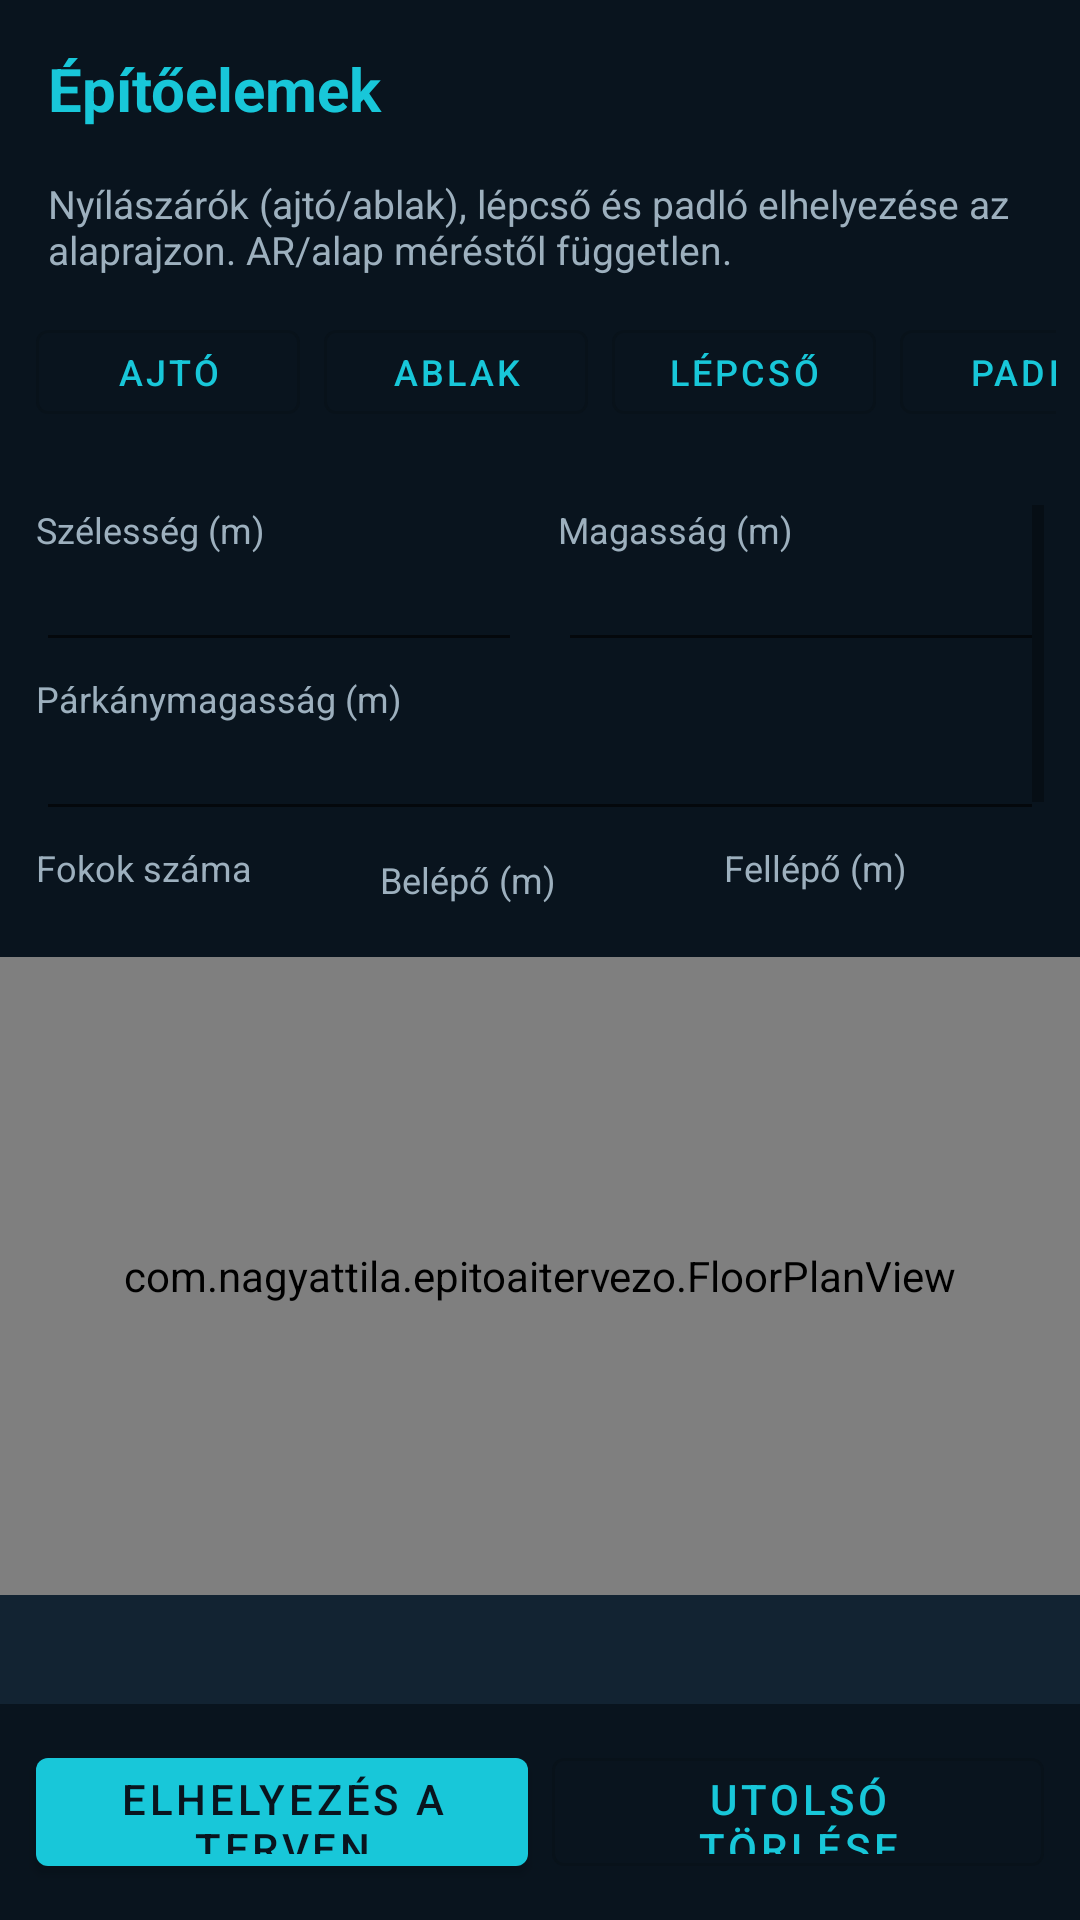

Android layout source for this screen:
<!-- AndroidManifest.xml: application theme Theme.EpitoAI -->
<!-- res/layout/activity_elements.xml -->
<?xml version="1.0" encoding="utf-8"?>
<LinearLayout xmlns:android="http://schemas.android.com/apk/res/android"
    android:layout_width="match_parent"
    android:layout_height="match_parent"
    android:orientation="vertical"
    android:background="@color/navy">

    <TextView
        android:layout_width="match_parent"
        android:layout_height="wrap_content"
        android:padding="16dp"
        android:text="@string/elements_title"
        android:textColor="@color/cyan"
        android:textStyle="bold"
        android:textSize="20sp" />

    <TextView
        android:id="@+id/elementsHint"
        android:layout_width="match_parent"
        android:layout_height="wrap_content"
        android:paddingLeft="16dp"
        android:paddingRight="16dp"
        android:paddingBottom="8dp"
        android:text="@string/elements_hint"
        android:textColor="@color/muted"
        android:textSize="13sp" />

    <HorizontalScrollView
        android:layout_width="match_parent"
        android:layout_height="wrap_content"
        android:scrollbars="none"
        android:paddingLeft="8dp"
        android:paddingRight="8dp">
        <LinearLayout
            android:layout_width="wrap_content"
            android:layout_height="wrap_content"
            android:orientation="horizontal">
            <com.google.android.material.button.MaterialButton
                android:id="@+id/btnTypeDoor"
                style="@style/Widget.MaterialComponents.Button.OutlinedButton"
                android:layout_width="wrap_content"
                android:layout_height="40dp"
                android:layout_margin="4dp"
                android:text="@string/elem_door"
                android:textSize="12sp" />
            <com.google.android.material.button.MaterialButton
                android:id="@+id/btnTypeWindow"
                style="@style/Widget.MaterialComponents.Button.OutlinedButton"
                android:layout_width="wrap_content"
                android:layout_height="40dp"
                android:layout_margin="4dp"
                android:text="@string/elem_window"
                android:textSize="12sp" />
            <com.google.android.material.button.MaterialButton
                android:id="@+id/btnTypeStair"
                style="@style/Widget.MaterialComponents.Button.OutlinedButton"
                android:layout_width="wrap_content"
                android:layout_height="40dp"
                android:layout_margin="4dp"
                android:text="@string/elem_stair"
                android:textSize="12sp" />
            <com.google.android.material.button.MaterialButton
                android:id="@+id/btnTypeFlooring"
                style="@style/Widget.MaterialComponents.Button.OutlinedButton"
                android:layout_width="wrap_content"
                android:layout_height="40dp"
                android:layout_margin="4dp"
                android:text="@string/elem_flooring"
                android:textSize="12sp" />
        </LinearLayout>
    </HorizontalScrollView>

    <TextView
        android:id="@+id/categoryLabel"
        android:layout_width="match_parent"
        android:layout_height="wrap_content"
        android:paddingLeft="16dp"
        android:paddingRight="16dp"
        android:paddingTop="4dp"
        android:textColor="@color/orange"
        android:textSize="12sp"
        android:textStyle="bold" />

    <ScrollView
        android:layout_width="match_parent"
        android:layout_height="0dp"
        android:layout_weight="0.32"
        android:paddingLeft="12dp"
        android:paddingRight="12dp">
        <LinearLayout
            android:layout_width="match_parent"
            android:layout_height="wrap_content"
            android:orientation="vertical">
            <LinearLayout android:layout_width="match_parent" android:layout_height="wrap_content"
                android:orientation="horizontal">
                <LinearLayout android:layout_width="0dp" android:layout_height="wrap_content"
                    android:layout_weight="1" android:orientation="vertical" android:layout_marginEnd="6dp">
                    <TextView android:layout_width="match_parent" android:layout_height="wrap_content"
                        android:text="@string/elem_width" android:textColor="@color/muted" android:textSize="12sp" />
                    <EditText android:id="@+id/inputWidth" android:layout_width="match_parent"
                        android:layout_height="wrap_content" android:inputType="numberDecimal"
                        android:textColor="@color/white" android:textSize="14sp" />
                </LinearLayout>
                <LinearLayout android:layout_width="0dp" android:layout_height="wrap_content"
                    android:layout_weight="1" android:orientation="vertical" android:layout_marginStart="6dp">
                    <TextView android:layout_width="match_parent" android:layout_height="wrap_content"
                        android:text="@string/elem_height" android:textColor="@color/muted" android:textSize="12sp" />
                    <EditText android:id="@+id/inputHeight" android:layout_width="match_parent"
                        android:layout_height="wrap_content" android:inputType="numberDecimal"
                        android:textColor="@color/white" android:textSize="14sp" />
                </LinearLayout>
            </LinearLayout>
            <TextView android:id="@+id/labelSill" android:layout_width="match_parent"
                android:layout_height="wrap_content" android:text="@string/elem_sill"
                android:textColor="@color/muted" android:textSize="12sp" android:layout_marginTop="4dp" />
            <EditText android:id="@+id/inputSill" android:layout_width="match_parent"
                android:layout_height="wrap_content" android:inputType="numberDecimal"
                android:textColor="@color/white" android:textSize="14sp" />
            <LinearLayout android:id="@+id/stairRow" android:layout_width="match_parent"
                android:layout_height="wrap_content" android:orientation="horizontal" android:layout_marginTop="4dp">
                <LinearLayout android:layout_width="0dp" android:layout_height="wrap_content"
                    android:layout_weight="1" android:orientation="vertical" android:layout_marginEnd="4dp">
                    <TextView android:layout_width="match_parent" android:layout_height="wrap_content"
                        android:text="@string/elem_steps" android:textColor="@color/muted" android:textSize="12sp" />
                    <EditText android:id="@+id/inputSteps" android:layout_width="match_parent"
                        android:layout_height="wrap_content" android:inputType="number"
                        android:textColor="@color/white" android:textSize="14sp" />
                </LinearLayout>
                <LinearLayout android:layout_width="0dp" android:layout_height="wrap_content"
                    android:layout_weight="1" android:orientation="vertical" android:layout_margin="4dp">
                    <TextView android:layout_width="match_parent" android:layout_height="wrap_content"
                        android:text="@string/elem_step_depth" android:textColor="@color/muted" android:textSize="12sp" />
                    <EditText android:id="@+id/inputStepDepth" android:layout_width="match_parent"
                        android:layout_height="wrap_content" android:inputType="numberDecimal"
                        android:textColor="@color/white" android:textSize="14sp" />
                </LinearLayout>
                <LinearLayout android:layout_width="0dp" android:layout_height="wrap_content"
                    android:layout_weight="1" android:orientation="vertical" android:layout_marginStart="4dp">
                    <TextView android:layout_width="match_parent" android:layout_height="wrap_content"
                        android:text="@string/elem_step_rise" android:textColor="@color/muted" android:textSize="12sp" />
                    <EditText android:id="@+id/inputStepRise" android:layout_width="match_parent"
                        android:layout_height="wrap_content" android:inputType="numberDecimal"
                        android:textColor="@color/white" android:textSize="14sp" />
                </LinearLayout>
            </LinearLayout>
            <TextView android:layout_width="match_parent" android:layout_height="wrap_content"
                android:text="@string/elem_material" android:textColor="@color/muted"
                android:textSize="12sp" android:layout_marginTop="4dp" />
            <EditText android:id="@+id/inputMaterial" android:layout_width="match_parent"
                android:layout_height="wrap_content" android:inputType="text"
                android:textColor="@color/white" android:textSize="14sp" />
        </LinearLayout>
    </ScrollView>

    <com.nagyattila.epitoaitervezo.FloorPlanView
        android:id="@+id/elementsPlanView"
        android:layout_width="match_parent"
        android:layout_height="0dp"
        android:layout_weight="0.45" />

    <TextView
        android:id="@+id/elementsList"
        android:layout_width="match_parent"
        android:layout_height="wrap_content"
        android:maxHeight="100dp"
        android:padding="10dp"
        android:textColor="@color/white"
        android:textSize="12sp"
        android:background="@color/panel" />

    <LinearLayout
        android:layout_width="match_parent"
        android:layout_height="wrap_content"
        android:orientation="horizontal"
        android:padding="8dp">
        <com.google.android.material.button.MaterialButton
            android:id="@+id/btnPlaceElement"
            android:layout_width="0dp"
            android:layout_height="48dp"
            android:layout_weight="1"
            android:layout_margin="4dp"
            android:text="@string/elem_place" />
        <com.google.android.material.button.MaterialButton
            android:id="@+id/btnDeleteLast"
            style="@style/Widget.MaterialComponents.Button.OutlinedButton"
            android:layout_width="0dp"
            android:layout_height="48dp"
            android:layout_weight="1"
            android:layout_margin="4dp"
            android:text="@string/elem_delete_last" />
    </LinearLayout>
</LinearLayout>
<!-- resources referenced by this layout -->
<resources>
  <color name="cyan">#18C7D9</color>
  <color name="muted">#9DB0BE</color>
  <color name="navy">#09141E</color>
  <color name="orange">#FF9F43</color>
  <color name="panel">#122332</color>
  <color name="white">#F4FAFC</color>
  <string name="elem_delete_last">UTOLSÓ TÖRLÉSE</string>
  <string name="elem_door">Ajtó</string>
  <string name="elem_flooring">Padló</string>
  <string name="elem_height">Magasság (m)</string>
  <string name="elem_material">Anyag / típus</string>
  <string name="elem_place">ELHELYEZÉS A TERVEN</string>
  <string name="elem_sill">Párkánymagasság (m)</string>
  <string name="elem_stair">Lépcső</string>
  <string name="elem_step_depth">Belépő (m)</string>
  <string name="elem_step_rise">Fellépő (m)</string>
  <string name="elem_steps">Fokok száma</string>
  <string name="elem_width">Szélesség (m)</string>
  <string name="elem_window">Ablak</string>
  <string name="elements_hint">Nyílászárók (ajtó/ablak), lépcső és padló elhelyezése az alaprajzon. AR/alap méréstől független.</string>
  <string name="elements_title">Építőelemek</string>
  <style name="Theme.EpitoAI" parent="Theme.MaterialComponents.DayNight.NoActionBar">
          <item name="colorPrimary">@color/cyan</item>
          <item name="colorPrimaryVariant">@color/navy</item>
          <item name="colorOnPrimary">@color/navy</item>
          <item name="colorSecondary">@color/orange</item>
          <item name="colorOnSecondary">@color/navy</item>
          <item name="android:statusBarColor">@color/navy</item>
          <item name="android:navigationBarColor">@color/navy</item>
          <item name="android:windowBackground">@color/navy</item>
      </style>
</resources>
